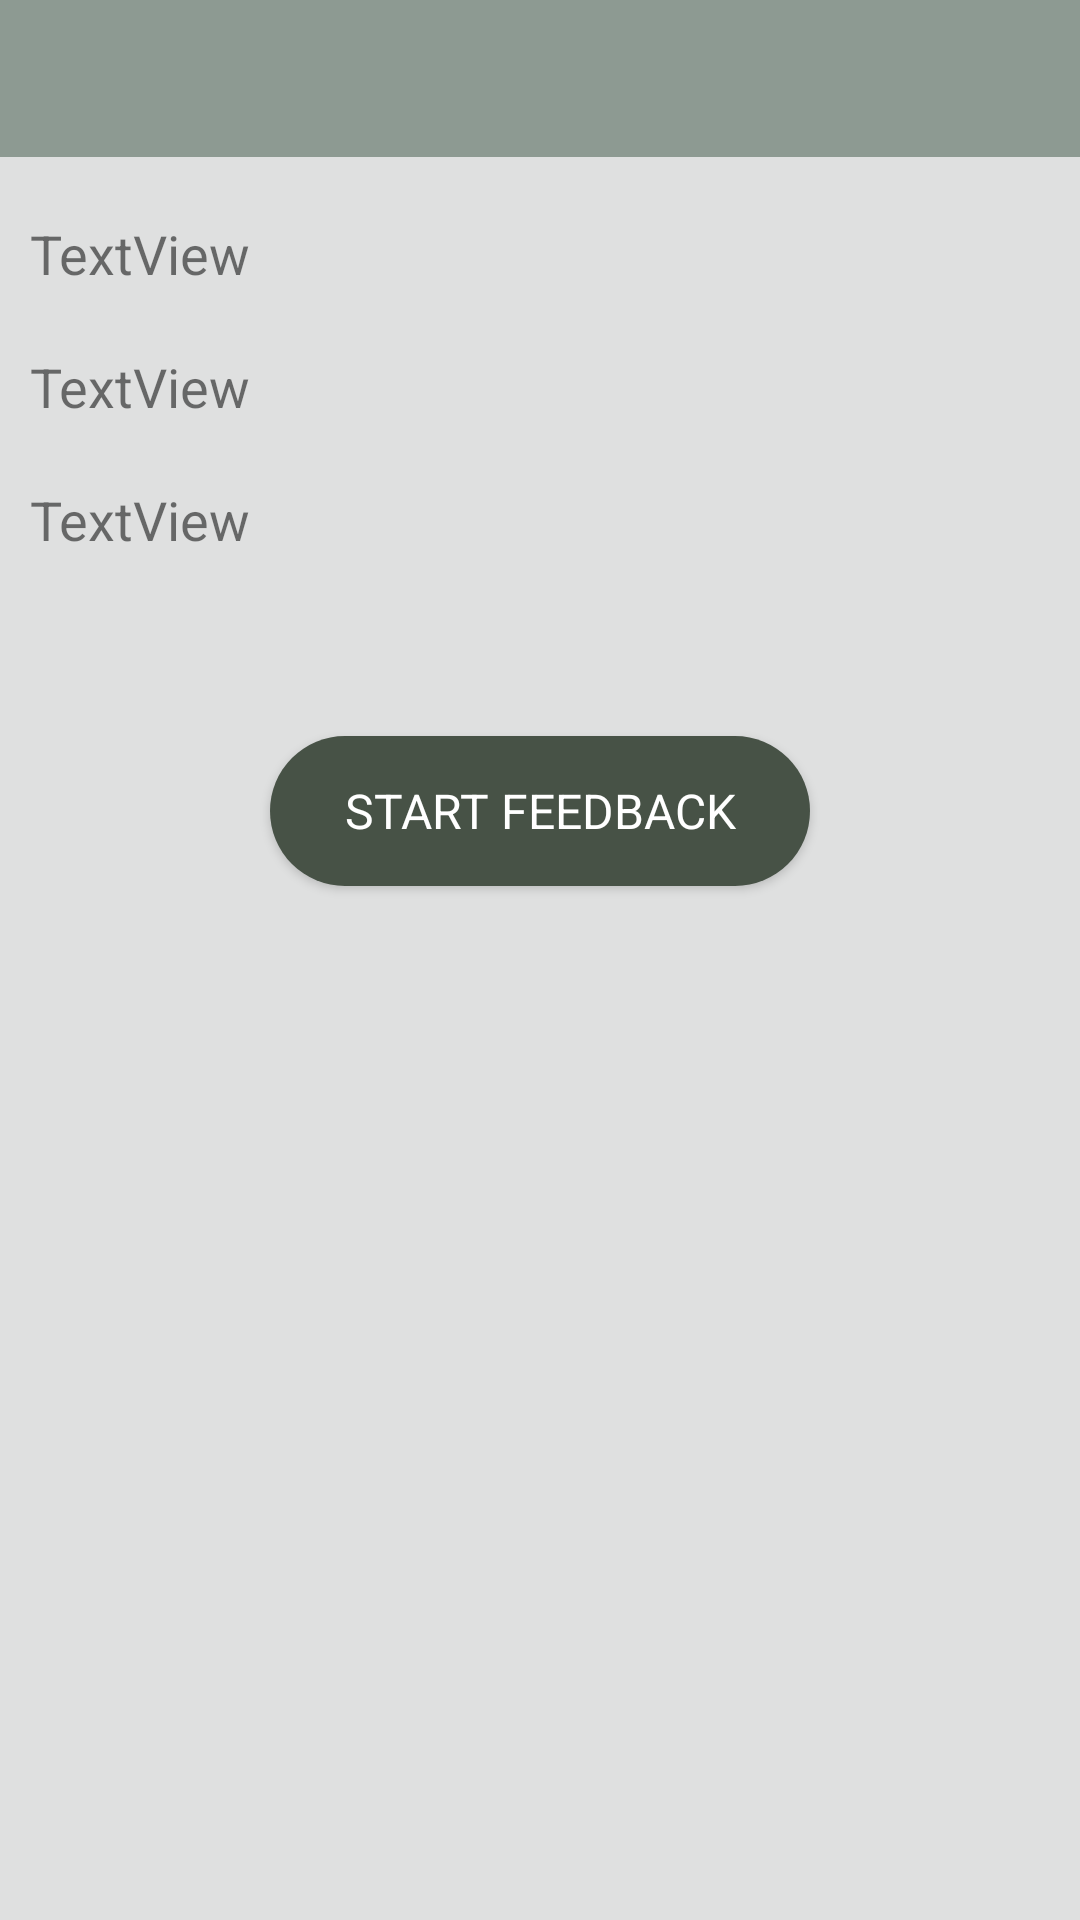

Write the Android layout XML for this screen, with the resource values it uses.
<!-- AndroidManifest.xml: application theme AppTheme -->
<!-- res/layout/activity_deltager_dagsorden.xml -->
<?xml version="1.0" encoding="utf-8"?>
<LinearLayout xmlns:android="http://schemas.android.com/apk/res/android"
    xmlns:tools="http://schemas.android.com/tools"
    android:id="@+id/layout"
    android:layout_width="match_parent"
    android:layout_height="match_parent"
    android:background="#DFE0E0"
    android:orientation="vertical"
    tools:context=".Mødedeltager.deltagerDagsordenActivity"
    tools:layout_editor_absoluteY="81dp">


    <TextView
        android:id="@+id/overskriftTekst"
        android:layout_width="match_parent"
        android:layout_height="wrap_content"
        android:layout_marginBottom="10dp"
        android:background="@color/colorPrimary"
        android:padding="10dp"
        android:paddingTop="10dp"
        android:paddingBottom="10dp"
        android:textAlignment="center"
        android:textColor="@android:color/black"
        android:textSize="24sp" />

    <TextView
        android:id="@+id/navnMøde"
        android:layout_width="match_parent"
        android:layout_height="wrap_content"
        android:padding="10dp"
        android:text="TextView"
        android:textSize="18sp" />

    <TextView
        android:id="@+id/tidspunkt"
        android:layout_width="match_parent"
        android:layout_height="wrap_content"
        android:padding="10dp"
        android:text="TextView"
        android:textSize="18sp" />

    <TextView
        android:id="@+id/lokation"
        android:layout_width="match_parent"
        android:layout_height="wrap_content"
        android:padding="10dp"
        android:text="TextView"
        android:textSize="18sp" />

    <LinearLayout
        android:layout_width="match_parent"
        android:layout_height="match_parent"
        android:orientation="vertical"
        android:padding="10dp">

        <androidx.recyclerview.widget.RecyclerView
            android:id="@+id/recycler_view"
            android:layout_width="match_parent"
            android:layout_height="wrap_content"
            android:layout_marginTop="10dp"
            android:padding="10dp"
            tools:layout_editor_absoluteY="731dp">

        </androidx.recyclerview.widget.RecyclerView>

        <Button
            android:id="@+id/feedbackBtn"
            android:layout_width="wrap_content"
            android:layout_height="wrap_content"
            android:layout_marginLeft="80dp"
            android:layout_marginTop="10dp"
            android:layout_marginRight="80dp"
            android:background="@drawable/knap_baggrund"
            android:fontFamily="sans-serif"
            android:text="Start feedback"
            android:textAlignment="center"
            android:textColor="@android:color/background_light"
            android:textSize="16sp" />
    </LinearLayout>

</LinearLayout>
<!-- resources referenced by this layout -->
<resources>
  <color name="colorPrimary">#8d9a92</color>
  <!-- drawable knap_baggrund (drawable) -->
  <?xml version="1.0" encoding="utf-8"?>
  <shape xmlns:android="http://schemas.android.com/apk/res/android" android:shape="rectangle" >
      <corners
          android:radius="100dp"
          />
      <solid
          android:color="#475246"
          />
      <size
          android:width="220dp"
          android:height="50dp"
          />
  </shape>
  <style name="AppTheme" parent="Theme.AppCompat.Light.DarkActionBar">
          
  
          <item name="colorPrimary">@color/colorPrimary</item>
          <item name="colorPrimaryDark">@color/colorPrimaryDark</item>
          <item name="colorAccent">@color/colorAccent</item>
  
      </style>
  <color name="colorPrimaryDark">#2C3730</color>
  <color name="colorAccent">#294239</color>
</resources>
